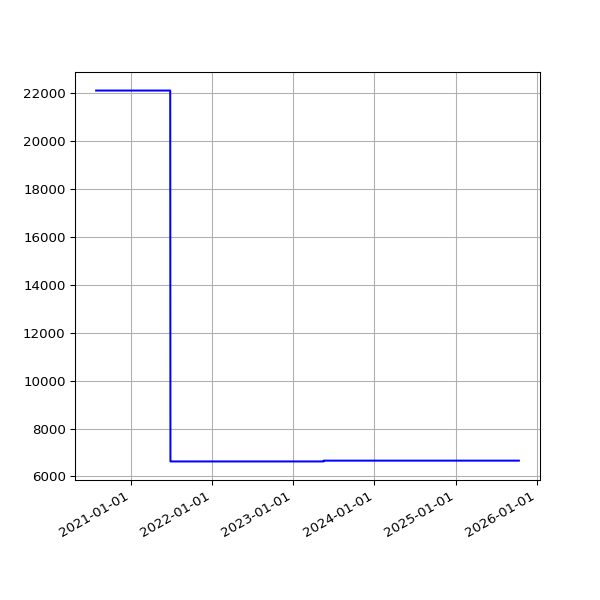

Source data for this figure (header and first rows):
date, value
2020-07-30 19:28:48 +0100, 22093
2020-07-31 19:25:30 +0100, 22093
2020-08-02 19:30:26 +0100, 22093
2020-08-03 19:31:35 +0100, 22093
2020-08-04 19:26:21 +0100, 22093
2020-08-05 19:24:13 +0100, 22093
2020-08-06 19:24:27 +0100, 22093
2020-08-07 19:26:28 +0100, 22093
2020-08-08 19:23:40 +0100, 22093
2020-08-09 19:22:58 +0100, 22093
2020-08-10 19:22:43 +0100, 22093
2020-08-11 19:26:14 +0100, 22093
2020-08-12 19:31:23 +0100, 22093
2020-08-13 19:29:57 +0100, 22093
2020-08-14 19:47:20 +0100, 22093
2020-08-15 19:35:11 +0100, 22093
2020-08-16 19:23:27 +0100, 22093
2020-08-17 19:50:53 +0100, 22093
2020-08-18 19:21:06 +0100, 22093
2020-08-19 19:22:36 +0100, 22093
2020-08-20 19:25:06 +0100, 22093
2020-08-21 19:37:32 +0100, 22093
2020-08-22 19:23:49 +0100, 22093
2020-08-23 19:27:35 +0100, 22093
2020-08-24 19:31:22 +0100, 22093
2020-08-25 20:08:02 +0100, 22093
2020-08-26 19:23:13 +0100, 22093
2020-08-27 19:30:38 +0100, 22093
2020-08-28 19:36:11 +0100, 22093
2020-08-29 19:28:05 +0100, 22093
2020-08-30 19:30:30 +0100, 22093
2020-08-31 19:26:19 +0100, 22093
2020-09-01 19:30:23 +0100, 22093
2020-09-02 19:29:13 +0100, 22093
2020-09-03 19:23:52 +0100, 22093
2020-09-04 19:25:11 +0100, 22093
2020-09-05 19:22:10 +0100, 22093
2020-09-06 19:17:13 +0100, 22093
2020-09-07 19:20:48 +0100, 22093
2020-09-08 19:15:16 +0100, 22093
2020-09-09 19:18:45 +0100, 22093
2020-09-10 19:21:06 +0100, 22093
2020-09-11 19:13:48 +0100, 22093
2020-09-12 19:16:21 +0100, 22093
2020-09-13 19:16:55 +0100, 22093
2020-09-14 19:12:48 +0100, 22093
2020-09-15 19:10:38 +0100, 22093
2020-09-16 19:14:39 +0100, 22093
2020-09-17 19:26:59 +0100, 22093
2020-09-18 19:10:16 +0100, 22093
2020-09-19 19:24:05 +0100, 22093
2020-09-20 20:06:13 +0100, 22093
2020-09-21 19:12:35 +0100, 22093
2020-09-22 19:14:25 +0100, 22093
2020-09-23 19:17:37 +0100, 22093
2020-09-24 19:17:06 +0100, 22093
2020-09-25 19:12:57 +0100, 22093
2020-09-26 19:16:01 +0100, 22093
2020-09-27 19:14:10 +0100, 22093
2020-09-28 19:14:46 +0100, 22093
... 1,354 more rows
